Run: headless pygame with SDL's dummy video driver; simulated clock (each Clock.tick advances the game by its frame time, no real sleeping); random seed 0; keys injected as events and as key.get_pressed() state; mouse plan: one left click at the window centre at the start of phase 2, then a move to the lower-right quarter at the start of phase 3.
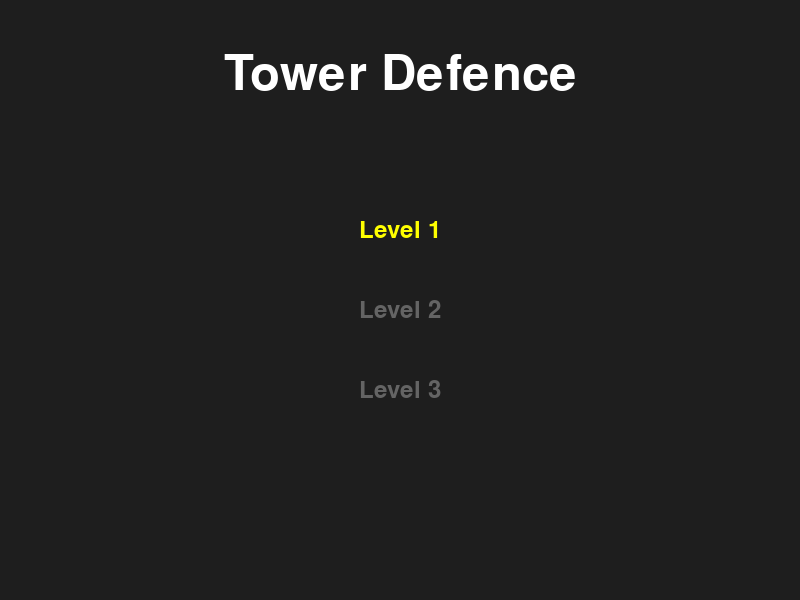
Frame 1 of 4 · flips 1–60 · no input
Frame 2 of 4 · flips 61–180 · clicked the window centre · tapped SPACE, RETURN · held RIGHT (→), D · screen unchanged from frame 1, image omitted
Frame 3 of 4 · flips 181–300 · moved the mouse to the lower-right quarter · held DOWN (↓), S · screen unchanged from frame 2, image omitted
Frame 4 of 4 · flips 301–420 · held LEFT (←), A, UP (↑), W · screen unchanged from frame 3, image omitted

The pygame program that drew these frames:

import pygame
import math
import random

pygame.init()

# ------------------ CONSTANTEN ------------------
WIDTH, HEIGHT = 800, 600
FPS = 60
TOWER_COST = 50
SNIPER_TOWER_COST = 120

BG_COLOR = (30, 30, 30)
PATH_COLOR = (100, 100, 100)
ENEMY_COLOR = (200, 50, 50)
STRONG_ENEMY_COLOR = (50, 50, 200)
TOWER_COLOR = (50, 200, 50)
BASE_COLOR = (200, 50, 50)
BULLET_COLOR = (255, 255, 0)

FONT = pygame.font.SysFont(None, 36)
BIG_FONT = pygame.font.SysFont(None, 72)

screen = pygame.display.set_mode((WIDTH, HEIGHT))
pygame.display.set_caption("Tower Defence")
clock = pygame.time.Clock()

PATH_WIDTH = 40

# ------------------ LEVEL MAPS ------------------
level_paths = {
    1: [(-50, 550), (50, 550), (50, 200), (200, 150),
        (300, 300), (600, 300), (600, 100), (450, 100), (450, 550)],
    2: [
        {'spawn': (-50, 500), 'path': [(-50, 500), (100, 500), (100, 200), (400, 200),
                                       (400, 400), (700, 400), (700, 100), (600, 100), (600, 550)]},
        {'spawn': (850, 300), 'path': [(850, 300), (600, 300), (600, 150), (400, 150),
                                       (400, 450), (200, 450), (200, 550), (450, 550)]}
    ]
}

level_base = {1: (450, 550), 2: (450, 550)}
level_wave_map = {1: 5, 2: 10, 3: 15}

# ------------------ OVERLAY ANIMATIE ------------------
overlay = None

def start_overlay(text, color=(255, 255, 0), duration=2):
    global overlay
    overlay = {
        "text": text,
        "color": color,
        "frames": int(duration * FPS)
    }

def draw_overlay():
    global overlay
    if not overlay:
        return

    fade_time = int(0.5 * FPS)
    alpha = 255
    if overlay["frames"] < fade_time:
        alpha = int(255 * overlay["frames"] / fade_time)

    surf = BIG_FONT.render(overlay["text"], True, overlay["color"]).convert_alpha()
    surf.set_alpha(alpha)
    screen.blit(surf, (WIDTH//2 - surf.get_width()//2,
                       HEIGHT//2 - surf.get_height()//2))

    overlay["frames"] -= 1
    if overlay["frames"] <= 0:
        overlay = None

# ------------------ FUNCTIES ------------------
def draw_path(surface, path, width):
    for i in range(len(path) - 1):
        pygame.draw.line(surface, PATH_COLOR, path[i], path[i + 1], width)
        pygame.draw.circle(surface, PATH_COLOR, path[i], width // 2)
    pygame.draw.circle(surface, PATH_COLOR, path[-1], width // 2)

def is_on_path(x, y, path):
    for i in range(len(path) - 1):
        x1, y1 = path[i]
        x2, y2 = path[i + 1]
        px, py = x2 - x1, y2 - y1
        norm = px*px + py*py
        u = ((x-x1)*px + (y-y1)*py) / norm if norm else 0
        u = max(0, min(1, u))
        dx, dy = x1 + u*px - x, y1 + u*py - y
        if math.hypot(dx, dy) <= PATH_WIDTH//2 + 5:
            return True
    return False

def start_screen(levels_unlocked):
    while True:
        screen.fill(BG_COLOR)
        title = BIG_FONT.render("Tower Defence", True, (255,255,255))
        screen.blit(title, (WIDTH//2-title.get_width()//2, 50))

        mouse = pygame.mouse.get_pos()
        buttons = []

        for i in range(1,4):
            unlocked = levels_unlocked.get(i, False)
            color = (255,255,0) if unlocked else (100,100,100)
            txt = FONT.render(f"Level {i}", True, color)
            rect = txt.get_rect(center=(WIDTH//2, 150+i*80))
            if unlocked and rect.collidepoint(mouse):
                pygame.draw.rect(screen, (255,255,150), rect.inflate(20,10), border_radius=5)
            screen.blit(txt, rect)
            buttons.append((rect,i,unlocked))

        pygame.display.flip()

        for e in pygame.event.get():
            if e.type == pygame.QUIT:
                pygame.quit(); exit()
            if e.type == pygame.MOUSEBUTTONDOWN:
                for rect, lvl, ok in buttons:
                    if ok and rect.collidepoint(e.pos):
                        return lvl

# ------------------ CLASSES ------------------
class Enemy:
    def __init__(self, path, x, y, hp=100, dmg=10, speed=2):
        self.path = path
        self.x, self.y = x, y
        self.hp, self.damage, self.speed = hp, dmg, speed
        self.index = 1
        self.attacking = False
        self.timer = 60
        self.reward_money = 10
        self.reward_score = 10

    def move(self):
        if self.attacking: return
        if self.index >= len(self.path):
            self.attacking = True
            return
        tx, ty = self.path[self.index]
        dx, dy = tx-self.x, ty-self.y
        d = math.hypot(dx, dy)
        if d < self.speed:
            self.index += 1
        else:
            self.x += self.speed*dx/d
            self.y += self.speed*dy/d

    def attack(self, base):
        self.timer -= 1
        if self.timer <= 0:
            base.hp -= self.damage
            self.timer = 60

    def draw(self):
        pygame.draw.circle(screen, ENEMY_COLOR, (int(self.x), int(self.y)), 15)

class StrongEnemy(Enemy):
    def __init__(self, path, x, y):
        super().__init__(path, x, y, 300, 25, 1.5)
        self.reward_money = 25
        self.reward_score = 30

    def draw(self):
        pygame.draw.circle(screen, STRONG_ENEMY_COLOR, (int(self.x), int(self.y)), 20)

class Bullet:
    def __init__(self, x, y, target, dmg):
        self.x, self.y, self.target, self.dmg = x, y, target, dmg
        self.speed = 5

    def move(self):
        dx, dy = self.target.x-self.x, self.target.y-self.y
        d = math.hypot(dx, dy)
        if d:
            self.x += self.speed*dx/d
            self.y += self.speed*dy/d

    def draw(self):
        pygame.draw.circle(screen, BULLET_COLOR, (int(self.x), int(self.y)), 5)

class Tower:
    def __init__(self, x, y):
        self.x, self.y = x, y
        self.range, self.cool, self.rate, self.dmg = 150, 0, 30, 25
        self.color = TOWER_COLOR

    def shoot(self, enemies, bullets):
        if self.cool: self.cool -= 1; return
        for e in enemies:
            if math.hypot(e.x-self.x, e.y-self.y) < self.range and not e.attacking:
                bullets.append(Bullet(self.x, self.y, e, self.dmg))
                self.cool = self.rate
                break

    def draw(self):
        pygame.draw.circle(screen, self.color, (self.x, self.y), 15)

class SniperTower(Tower):
    def __init__(self, x, y):
        super().__init__(x, y)
        self.range, self.rate, self.dmg = 350, 90, 100
        self.color = (50,150,255)

    def draw(self):
        pygame.draw.circle(screen, self.color, (self.x, self.y), 22)

class Base:
    def __init__(self, x, y):
        self.x, self.y = x, y
        self.max_hp = 200
        self.hp = self.max_hp

    def draw(self):
        pygame.draw.rect(screen, BASE_COLOR, (self.x-25, self.y-25, 50, 50))
        pygame.draw.rect(screen, (255,0,0), (self.x-25, self.y-40, 50, 8))
        pygame.draw.rect(screen, (0,255,0), (self.x-25, self.y-40, 50*self.hp/self.max_hp, 8))

# ------------------ START ------------------
levels_unlocked = {1: True, 2: False, 3: False}
level = start_screen(levels_unlocked)

while True:
    max_waves = level_wave_map[level]
    enemies, towers, bullets = [], [], []
    base = Base(*level_base[level])
    money, score = 100, 0
    wave, spawned, per_wave = 1, 0, 5
    timer, started, game_over = 0, False, False

    while True:
        clock.tick(FPS)
        screen.fill(BG_COLOR)

        for e in pygame.event.get():
            if e.type == pygame.QUIT:
                pygame.quit(); exit()
            if e.type == pygame.MOUSEBUTTONDOWN and not game_over:
                x,y = e.pos
                paths = [level_paths[level]] if level == 1 else [p['path'] for p in level_paths[2]]
                if not any(is_on_path(x,y,p) for p in paths):
                    if e.button == 1 and money >= 50:
                        towers.append(Tower(x,y)); money -= 50
                    if e.button == 3 and money >= 120:
                        towers.append(SniperTower(x,y)); money -= 120

        if not started:
            start_overlay(f"Wave {wave} starting!")
            started = True

        timer += 1
        if timer > 120 and spawned < per_wave:
            if level == 1:
                path = level_paths[1]; spawn = path[0]
            else:
                info = level_paths[2][wave % 2]
                path, spawn = info['path'], info['spawn']
            enemy = StrongEnemy(path,*spawn) if spawned%2==0 else Enemy(path,*spawn)
            enemies.append(enemy)
            spawned += 1; timer = 0

        for enemy in enemies[:]:
            enemy.move()
            if enemy.attacking:
                enemy.attack(base)
                if base.hp <= 0: game_over = True

        for t in towers:
            t.shoot(enemies, bullets)

        for b in bullets[:]:
            if b.target not in enemies:
                bullets.remove(b); continue
            b.move()
            if math.hypot(b.x-b.target.x, b.y-b.target.y) < 10:
                b.target.hp -= b.dmg
                bullets.remove(b)
                if b.target.hp <= 0:
                    enemies.remove(b.target)
                    money += b.target.reward_money
                    score += b.target.reward_score

        if spawned >= per_wave and not enemies:
            wave += 1; spawned = 0; per_wave += 2; started = False
            if wave > max_waves:
                levels_unlocked[level+1] = True
                start_overlay(f"Level {level} Completed!", (0,255,0), 3)
                pygame.time.wait(2000)
                level = start_screen(levels_unlocked)
                break

        if level == 1:
            draw_path(screen, level_paths[1], PATH_WIDTH)
        else:
            for p in level_paths[2]:
                draw_path(screen, p['path'], PATH_WIDTH)

        base.draw()
        for e in enemies: e.draw()
        for t in towers: t.draw()
        for b in bullets: b.draw()

        screen.blit(FONT.render(f"Money: {money}", True, (255,255,255)), (10,10))
        screen.blit(FONT.render(f"Base HP: {base.hp}", True, (255,255,255)), (10,40))
        screen.blit(FONT.render(f"Wave {wave}/{max_waves}", True, (255,255,255)), (10,70))

        draw_overlay()
        pygame.display.flip()
